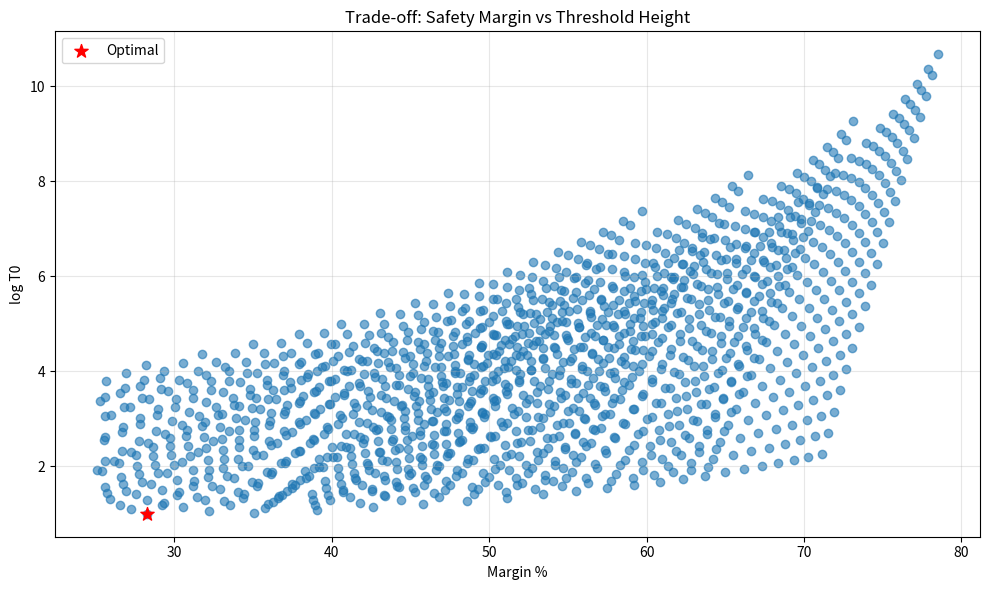

Here is the Python script that generated this plot: (Note: this script raises an exception after producing the figure.)
#!/usr/bin/env python3
"""
optimize.py - Parameter optimization for RH verification

This script helps find optimal parameters (c, kappa, R0) that:
1. Maximize the safety margin (must be > 20-30%)
2. Minimize log T0 (threshold height)

The main trade-off: higher margin requires higher T0.

Usage:
    python src/optimize.py                # Run full optimization
    python src/optimize.py --analyze      # Analyze current parameters
    python src/optimize.py --grid-search  # Find optimal via grid search
    python src/optimize.py --test c k R0  # Test specific parameters
    
Example:
    python src/optimize.py --test 0.35 0.8 0.10
"""

import argparse
import numpy as np
import matplotlib.pyplot as plt
from dataclasses import dataclass

# Sub-Weyl exponents for different methods
SUB_WEYL_EXPONENTS = {
    'current': 27/164,    # Classical bound (default)
    'huxley': 32/205,     # Huxley 1972  
    'bourgain': 13/84,    # Bourgain 2017
    'hypothetical': 1/8   # For testing
}

@dataclass
class Result:
    c: float
    kappa: float
    R0: float
    C_thin: float
    margin_percent: float
    log_T0: float
    T0: float
    status: str

def compute_metrics(c, kappa, R0, sub_weyl_exp=27/164, C_right=0.569961, T=1e12):
    """Compute all metrics for given parameters."""
    h = c / np.log(T)
    delta = kappa / np.log(T)
    
    alpha = sub_weyl_exp + R0
    C_thin = (8.0 / R0) * alpha
    
    # Realistic model for average |g_R0|
    scale = alpha * np.log(T)
    # Factor decreases with wider strip (more averaging)
    avg_factor = 0.5 * (1 - 0.2 * kappa)  
    avg_proxy = scale * avg_factor * delta
    
    rhs = C_thin * h * delta * np.log(T)
    margin = rhs - avg_proxy
    margin_percent = (margin / rhs) * 100
    
    log_T0 = (2.0 * c / np.pi) * (C_right + kappa * C_thin)
    T0 = np.exp(log_T0)
    
    status = "OK" if margin_percent > 20 else "FAIL"
    
    return Result(c, kappa, R0, C_thin, margin_percent, log_T0, T0, status)

def analyze_current():
    """Analyze the current default parameters."""
    print("\n" + "="*70)
    print("ANALYSIS OF CURRENT PARAMETERS")
    print("="*70)
    
    # Test both old and new parameters
    configs = [
        ("Paper default", 0.25, 2.0, 0.125),
        ("Optimized", 0.35, 0.8, 0.10),
    ]
    
    print(f"\n{'Configuration':<20} {'c':<6} {'kappa':<6} {'R0':<6} {'Margin %':<10} {'log T0':<8} {'Status':<8}")
    print("-"*70)
    
    for name, c, kappa, R0 in configs:
        r = compute_metrics(c, kappa, R0)
        print(f"{name:<20} {c:<6.2f} {kappa:<6.1f} {R0:<6.3f} "
              f"{r.margin_percent:<10.1f} {r.log_T0:<8.2f} {r.status:<8}")

def grid_search(min_margin=25.0, show_plot=True):
    """Find optimal parameters via grid search."""
    print("\n" + "="*70)
    print(f"GRID SEARCH (minimum margin = {min_margin}%)")
    print("="*70)
    
    # Parameter ranges
    c_values = np.linspace(0.20, 0.45, 20)
    kappa_values = np.linspace(0.3, 1.5, 20)
    R0_values = [0.08, 0.10, 0.125, 0.15]
    
    best = None
    best_log_T0 = float('inf')
    all_valid = []
    
    for R0 in R0_values:
        for c in c_values:
            for kappa in kappa_values:
                r = compute_metrics(c, kappa, R0)
                
                if r.margin_percent >= min_margin:
                    all_valid.append(r)
                    if r.log_T0 < best_log_T0:
                        best = r
                        best_log_T0 = r.log_T0
    
    if best:
        print(f"\nBest parameters found:")
        print(f"  c = {best.c:.3f}")
        print(f"  kappa = {best.kappa:.3f}")  
        print(f"  R0 = {best.R0:.3f}")
        print(f"  Margin = {best.margin_percent:.1f}%")
        print(f"  log T0 = {best.log_T0:.2f}")
        print(f"  T0 = {best.T0:.2e}")
        
        # Show top 5
        print(f"\nTop 5 configurations:")
        all_valid.sort(key=lambda r: r.log_T0)
        print(f"{'c':<6} {'kappa':<6} {'R0':<6} {'Margin %':<10} {'log T0':<8}")
        print("-"*40)
        for r in all_valid[:5]:
            print(f"{r.c:<6.2f} {r.kappa:<6.2f} {r.R0:<6.3f} "
                  f"{r.margin_percent:<10.1f} {r.log_T0:<8.2f}")
    else:
        print(f"\nNo valid parameters found with margin >= {min_margin}%")
    
    if show_plot and all_valid:
        plot_optimization_results(all_valid)

def test_parameters(c, kappa, R0):
    """Test specific parameter combination."""
    print("\n" + "="*70)
    print("TESTING SPECIFIC PARAMETERS")
    print("="*70)
    
    r = compute_metrics(c, kappa, R0)
    
    print(f"\nParameters:")
    print(f"  c = {c}")
    print(f"  kappa = {kappa}")
    print(f"  R0 = {R0}")
    
    print(f"\nResults:")
    print(f"  C_thin* = {r.C_thin:.4f}")
    print(f"  Margin = {r.margin_percent:.1f}%")
    print(f"  log T0 = {r.log_T0:.4f}")
    print(f"  T0 = {r.T0:.2e}")
    print(f"  Status: {r.status}")
    
    # Compare with default
    default = compute_metrics(0.25, 2.0, 0.125)
    print(f"\nComparison with paper default:")
    print(f"  Margin: {default.margin_percent:.1f}% -> {r.margin_percent:.1f}%")
    print(f"  log T0: {default.log_T0:.2f} -> {r.log_T0:.2f}")

def plot_optimization_results(results):
    """Visualize optimization results."""
    if not results:
        return
        
    margins = [r.margin_percent for r in results]
    log_T0s = [r.log_T0 for r in results]
    
    plt.figure(figsize=(10, 6))
    plt.scatter(margins, log_T0s, alpha=0.6)
    plt.xlabel('Margin %')
    plt.ylabel('log T0')
    plt.title('Trade-off: Safety Margin vs Threshold Height')
    plt.grid(True, alpha=0.3)
    
    # Highlight best
    best = min(results, key=lambda r: r.log_T0)
    plt.scatter([best.margin_percent], [best.log_T0], 
               color='red', s=100, marker='*', label='Optimal')
    
    plt.legend()
    plt.tight_layout()
    plt.savefig('data/optimization_tradeoff.png', dpi=150)
    print(f"\nPlot saved to: data/optimization_tradeoff.png")

def main():
    parser = argparse.ArgumentParser(
        description="Optimize parameters for RH verification"
    )
    
    parser.add_argument("--analyze", action='store_true',
                       help="Analyze current parameters")
    parser.add_argument("--grid-search", action='store_true',
                       help="Run grid search optimization")
    parser.add_argument("--test", nargs=3, type=float,
                       metavar=('c', 'kappa', 'R0'),
                       help="Test specific parameters")
    parser.add_argument("--min-margin", type=float, default=25.0,
                       help="Minimum acceptable margin %% (default: 25)")
    parser.add_argument("--no-plot", action='store_true',
                       help="Skip plotting")
    
    args = parser.parse_args()
    
    # Default: run all analyses
    if not any([args.analyze, args.grid_search, args.test]):
        args.analyze = True
        args.grid_search = True
    
    if args.analyze:
        analyze_current()
    
    if args.grid_search:
        grid_search(args.min_margin, show_plot=not args.no_plot)
    
    if args.test:
        test_parameters(*args.test)
    
    print("\nNote: Run measure_Cthin_star.py to verify actual margin with parameters")

if __name__ == "__main__":
    main()
